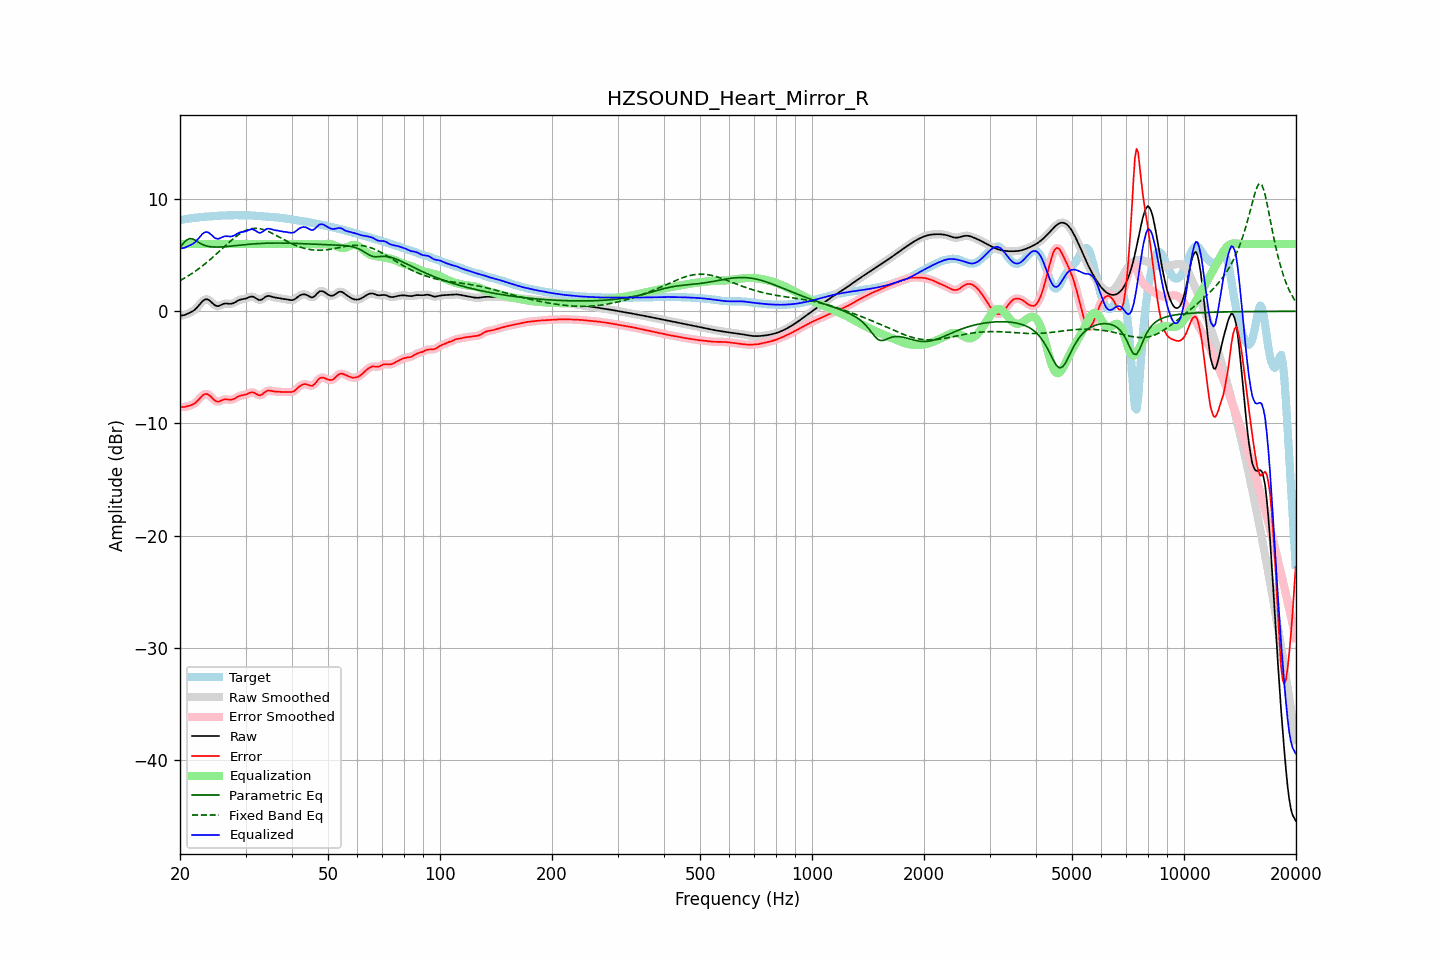

The table this chart was drawn from, first rows:
frequency, raw, error, smoothed, error_smoothed, equalization, parametric_eq, fixed_band_eq, equalized_raw, equalized_smoothed, target
20.00, -0.41, -8.54, -0.41, -8.53, 6.00, 5.70, 2.73, 5.59, 5.59, 8.13
20.20, -0.38, -8.54, -0.39, -8.54, 6.00, 5.88, 2.81, 5.62, 5.61, 8.15
20.40, -0.36, -8.54, -0.36, -8.54, 6.00, 6.05, 2.89, 5.64, 5.64, 8.18
20.61, -0.33, -8.54, -0.32, -8.53, 6.00, 6.19, 2.97, 5.67, 5.68, 8.21
20.81, -0.27, -8.50, -0.27, -8.50, 6.00, 6.34, 3.06, 5.73, 5.73, 8.23
21.02, -0.20, -8.45, -0.21, -8.46, 6.00, 6.41, 3.15, 5.80, 5.79, 8.25
21.23, -0.14, -8.41, -0.14, -8.41, 6.00, 6.48, 3.23, 5.86, 5.86, 8.27
21.44, -0.07, -8.36, -0.07, -8.36, 6.00, 6.46, 3.33, 5.93, 5.93, 8.30
21.66, 0.02, -8.30, 0.01, -8.30, 6.00, 6.44, 3.42, 6.02, 6.01, 8.32
21.87, 0.11, -8.22, 0.12, -8.22, 6.00, 6.36, 3.52, 6.11, 6.12, 8.33
22.09, 0.24, -8.11, 0.25, -8.11, 6.00, 6.29, 3.62, 6.24, 6.25, 8.35
22.31, 0.40, -7.97, 0.40, -7.97, 6.00, 6.20, 3.72, 6.40, 6.40, 8.37
22.54, 0.57, -7.81, 0.57, -7.81, 6.00, 6.10, 3.83, 6.57, 6.57, 8.38
22.76, 0.74, -7.66, 0.74, -7.65, 6.00, 6.03, 3.94, 6.74, 6.74, 8.40
22.99, 0.90, -7.51, 0.89, -7.52, 6.00, 5.95, 4.05, 6.90, 6.89, 8.41
23.22, 1.01, -7.41, 1.01, -7.42, 6.00, 5.90, 4.16, 7.01, 7.01, 8.42
23.45, 1.06, -7.37, 1.06, -7.37, 6.00, 5.84, 4.27, 7.06, 7.06, 8.43
23.69, 1.06, -7.39, 1.06, -7.39, 6.00, 5.81, 4.39, 7.06, 7.06, 8.44
23.92, 0.99, -7.46, 0.99, -7.46, 6.00, 5.77, 4.51, 6.99, 6.99, 8.46
24.16, 0.89, -7.58, 0.88, -7.59, 6.00, 5.75, 4.64, 6.89, 6.88, 8.47
24.40, 0.75, -7.73, 0.75, -7.73, 6.00, 5.74, 4.76, 6.75, 6.75, 8.48
24.65, 0.61, -7.88, 0.62, -7.88, 6.00, 5.73, 4.89, 6.61, 6.62, 8.49
24.89, 0.51, -7.99, 0.52, -7.99, 6.00, 5.72, 5.02, 6.51, 6.52, 8.50
25.14, 0.47, -8.04, 0.47, -8.04, 6.00, 5.72, 5.15, 6.47, 6.47, 8.51
25.39, 0.46, -8.06, 0.47, -8.05, 6.00, 5.72, 5.28, 6.46, 6.47, 8.52
25.65, 0.52, -8.00, 0.52, -8.01, 6.00, 5.73, 5.41, 6.52, 6.52, 8.53
25.91, 0.59, -7.95, 0.59, -7.95, 6.00, 5.74, 5.55, 6.59, 6.59, 8.53
26.16, 0.65, -7.88, 0.65, -7.89, 6.00, 5.75, 5.68, 6.65, 6.65, 8.54
26.43, 0.69, -7.86, 0.68, -7.86, 6.00, 5.76, 5.81, 6.69, 6.68, 8.54
26.69, 0.69, -7.86, 0.69, -7.86, 6.00, 5.77, 5.94, 6.69, 6.69, 8.55
26.96, 0.68, -7.87, 0.68, -7.87, 6.00, 5.79, 6.07, 6.68, 6.68, 8.55
27.23, 0.67, -7.89, 0.67, -7.89, 6.00, 5.80, 6.20, 6.67, 6.67, 8.56
27.50, 0.67, -7.89, 0.68, -7.88, 6.00, 5.81, 6.33, 6.67, 6.68, 8.56
27.77, 0.71, -7.85, 0.72, -7.85, 6.00, 5.83, 6.45, 6.71, 6.72, 8.57
28.05, 0.78, -7.79, 0.78, -7.78, 6.00, 5.85, 6.57, 6.78, 6.78, 8.57
28.33, 0.87, -7.70, 0.86, -7.70, 6.00, 5.86, 6.68, 6.87, 6.86, 8.57
28.62, 0.95, -7.62, 0.94, -7.62, 6.00, 5.88, 6.79, 6.95, 6.94, 8.57
28.90, 1.01, -7.55, 1.01, -7.56, 6.00, 5.89, 6.88, 7.01, 7.01, 8.56
29.19, 1.05, -7.51, 1.05, -7.51, 6.00, 5.91, 6.98, 7.05, 7.05, 8.56
29.48, 1.08, -7.48, 1.08, -7.48, 6.00, 5.92, 7.06, 7.08, 7.08, 8.56
29.78, 1.10, -7.46, 1.10, -7.46, 6.00, 5.93, 7.14, 7.10, 7.10, 8.56
30.08, 1.14, -7.42, 1.14, -7.41, 6.00, 5.95, 7.20, 7.14, 7.14, 8.56
30.38, 1.19, -7.36, 1.20, -7.36, 6.00, 5.96, 7.26, 7.19, 7.20, 8.56
30.68, 1.26, -7.29, 1.26, -7.30, 6.00, 5.97, 7.31, 7.26, 7.26, 8.55
30.99, 1.30, -7.24, 1.30, -7.25, 6.00, 5.99, 7.35, 7.30, 7.30, 8.54
31.30, 1.31, -7.23, 1.30, -7.23, 6.00, 6.00, 7.37, 7.31, 7.30, 8.54
31.61, 1.27, -7.26, 1.26, -7.26, 6.00, 6.01, 7.39, 7.27, 7.26, 8.53
31.93, 1.18, -7.33, 1.18, -7.34, 6.00, 6.02, 7.39, 7.18, 7.18, 8.51
32.24, 1.09, -7.42, 1.09, -7.42, 6.00, 6.03, 7.39, 7.09, 7.09, 8.51
32.57, 1.01, -7.49, 1.02, -7.48, 6.00, 6.04, 7.37, 7.01, 7.02, 8.50
32.89, 1.00, -7.49, 1.01, -7.48, 6.00, 6.04, 7.35, 7.00, 7.01, 8.49
33.22, 1.06, -7.42, 1.06, -7.42, 6.00, 6.05, 7.32, 7.06, 7.06, 8.48
33.55, 1.16, -7.32, 1.16, -7.31, 6.00, 6.06, 7.28, 7.16, 7.16, 8.47
33.89, 1.27, -7.19, 1.26, -7.20, 6.00, 6.06, 7.23, 7.27, 7.26, 8.46
34.23, 1.34, -7.11, 1.33, -7.11, 6.00, 6.07, 7.17, 7.34, 7.33, 8.45
34.57, 1.37, -7.06, 1.36, -7.07, 6.00, 6.07, 7.11, 7.37, 7.36, 8.44
34.92, 1.35, -7.07, 1.35, -7.08, 6.00, 6.08, 7.04, 7.35, 7.35, 8.42
35.27, 1.31, -7.11, 1.31, -7.10, 6.00, 6.08, 6.97, 7.31, 7.31, 8.41
35.62, 1.26, -7.14, 1.27, -7.13, 6.00, 6.08, 6.90, 7.26, 7.27, 8.40
35.97, 1.23, -7.16, 1.23, -7.15, 6.00, 6.08, 6.82, 7.23, 7.23, 8.39
... 635 more rows
